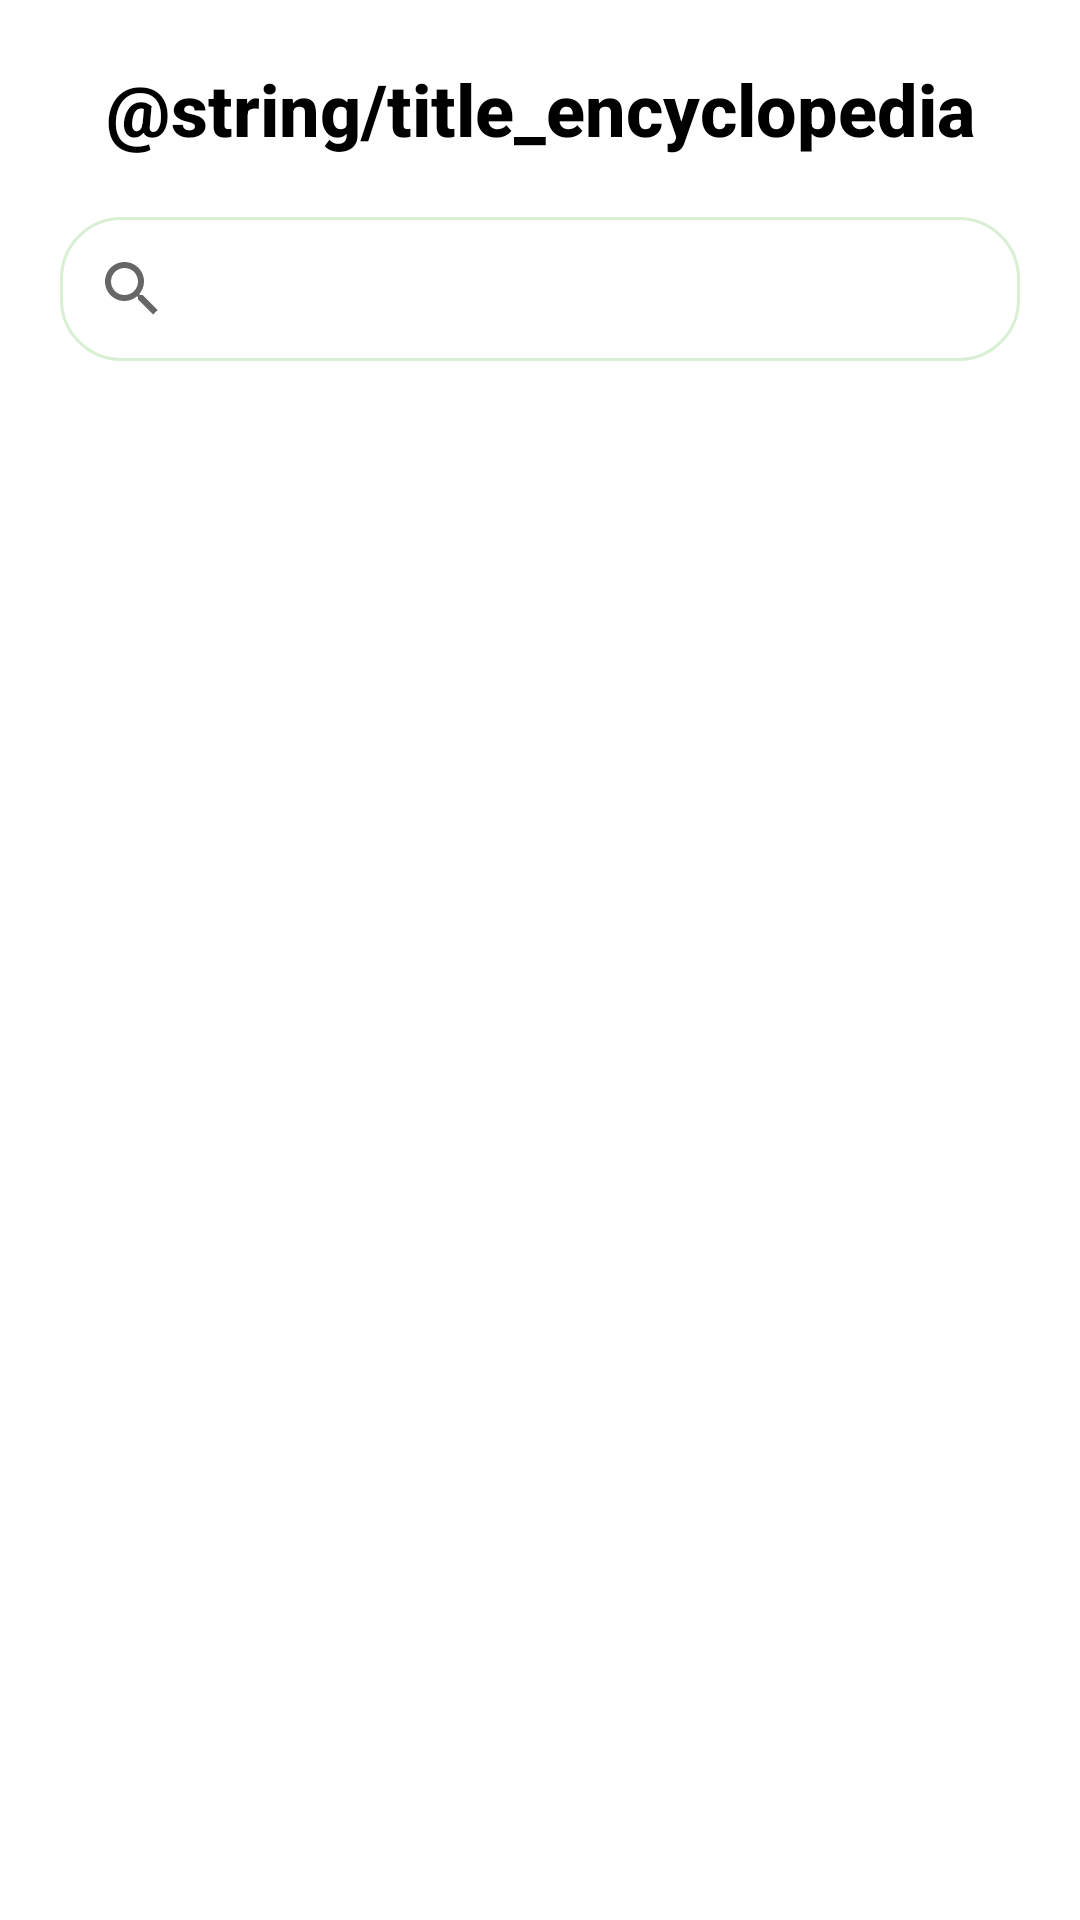

Android layout source for this screen:
<!-- AndroidManifest.xml: application theme Theme.Florify -->
<!-- res/layout/fragment_encyclopedia.xml -->
<?xml version="1.0" encoding="utf-8"?>
<androidx.constraintlayout.widget.ConstraintLayout xmlns:android="http://schemas.android.com/apk/res/android"
    xmlns:app="http://schemas.android.com/apk/res-auto"
    xmlns:tools="http://schemas.android.com/tools"
    android:layout_width="match_parent"
    android:layout_height="match_parent"
    android:background="@color/white"
    android:paddingTop="20dp"
    tools:context=".ui.ensiklopedia.EncyclopediaFragment">

    <TextView
        android:id="@+id/ensiklopedia_title"
        android:layout_width="wrap_content"
        android:layout_height="wrap_content"
        android:fontFamily="sans-serif-medium"
        android:text="@string/title_encyclopedia"
        android:textColor="@color/black"
        android:textSize="24sp"
        android:textStyle="bold"
        app:layout_constraintBottom_toTopOf="@+id/search_view"
        app:layout_constraintEnd_toEndOf="parent"
        app:layout_constraintStart_toStartOf="parent"
        app:layout_constraintTop_toTopOf="parent" />

    <SearchView
        android:id="@+id/search_view"
        android:layout_width="match_parent"
        android:layout_height="wrap_content"
        android:layout_marginHorizontal="20dp"
        android:layout_marginTop="20dp"
        android:background="@drawable/searchview"
        android:hint="@string/search"
        app:iconifiedByDefault="false"
        app:layout_constraintEnd_toEndOf="parent"
        app:layout_constraintStart_toStartOf="parent"
        app:layout_constraintTop_toBottomOf="@+id/ensiklopedia_title"
        app:queryHint="@string/search" />


    <androidx.recyclerview.widget.RecyclerView
        android:id="@+id/rv_encyclopedia"
        android:layout_width="match_parent"
        android:layout_height="0dp"
        android:layout_marginHorizontal="10dp"
        android:layout_marginTop="20dp"
        app:layout_constraintBottom_toBottomOf="parent"
        app:layout_constraintEnd_toEndOf="parent"
        app:layout_constraintStart_toStartOf="parent"
        app:layout_constraintTop_toBottomOf="@id/search_view"
        tools:listitem="@layout/item_list" />

    <ProgressBar
        android:id="@+id/progress_bar"
        android:layout_width="wrap_content"
        android:layout_height="wrap_content"
        android:visibility="gone"
        app:layout_constraintBottom_toBottomOf="parent"
        app:layout_constraintEnd_toEndOf="parent"
        app:layout_constraintStart_toStartOf="parent"
        app:layout_constraintTop_toTopOf="parent" />

</androidx.constraintlayout.widget.ConstraintLayout>
<!-- res/layout/item_list.xml (included above) -->
<?xml version="1.0" encoding="utf-8"?>
<androidx.cardview.widget.CardView xmlns:android="http://schemas.android.com/apk/res/android"
    xmlns:app="http://schemas.android.com/apk/res-auto"
    android:layout_width="match_parent"
    android:layout_height="80dp"
    android:layout_marginHorizontal="16dp"
    android:layout_marginBottom="5dp"
    android:background="@color/white"
    app:cardCornerRadius="16dp"
    app:cardElevation="5dp">

    <androidx.constraintlayout.widget.ConstraintLayout
        android:layout_width="match_parent"
        android:layout_height="match_parent"
        android:background="@color/white"
        android:paddingStart="12dp"
        android:paddingEnd="24dp">

        <de.hdodenhof.circleimageview.CircleImageView
            android:id="@+id/image_disease"
            android:layout_width="50dp"
            android:layout_height="50dp"
            android:layout_gravity="center_vertical"
            android:src="@drawable/app_icon"
            app:civ_border_width="1dp"
            app:civ_circle_background_color="@color/green"
            app:layout_constraintBottom_toBottomOf="parent"
            app:layout_constraintEnd_toStartOf="@+id/title_disease"
            app:layout_constraintStart_toStartOf="parent"
            app:layout_constraintTop_toTopOf="parent" />

        <ImageView
            android:layout_width="wrap_content"
            android:layout_height="wrap_content"
            android:contentDescription="@string/arrow"
            android:src="@drawable/baseline_arrow_forward_ios_24"
            app:layout_constraintBottom_toTopOf="@id/desc_disease"
            app:layout_constraintEnd_toEndOf="parent"
            app:layout_constraintTop_toTopOf="parent" />

        <TextView
            android:id="@+id/title_disease"
            android:layout_width="wrap_content"
            android:layout_height="wrap_content"
            android:layout_marginStart="12dp"
            android:text="@string/app_name"
            android:textColor="@color/grey"
            android:textSize="18sp"
            android:textStyle="bold"
            app:layout_constraintBottom_toTopOf="@+id/desc_disease"
            app:layout_constraintStart_toEndOf="@id/image_disease"
            app:layout_constraintTop_toTopOf="parent" />

        <TextView
            android:id="@+id/desc_disease"
            android:layout_width="278dp"
            android:layout_height="37dp"
            android:layout_marginStart="12dp"
            android:ellipsize="end"
            android:fontFamily="sans-serif-medium"
            android:maxLines="2"
            android:text="@string/lorem_ipsum"
            android:textColor="@color/grey"
            app:layout_constraintBottom_toBottomOf="parent"
            app:layout_constraintStart_toEndOf="@id/image_disease"
            app:layout_constraintTop_toBottomOf="@id/title_disease" />

    </androidx.constraintlayout.widget.ConstraintLayout>

</androidx.cardview.widget.CardView>
<!-- resources referenced by this layout -->
<resources>
  <color name="black">#FF000000</color>
  <color name="green">#006769</color>
  <color name="grey">#686D76</color>
  <color name="white">#FFFFFFFF</color>
  <!-- drawable app_icon (drawable) -->
  <?xml version="1.0" encoding="utf-8"?>
  <layer-list xmlns:android="http://schemas.android.com/apk/res/android">
      <item android:drawable="@drawable/florify"
          android:width="32dp"
          android:height="32dp"/>
  </layer-list>
  <!-- drawable baseline_arrow_forward_ios_24 (drawable) -->
  <vector xmlns:android="http://schemas.android.com/apk/res/android" android:autoMirrored="true" android:height="16dp" android:tint="#000000" android:viewportHeight="24" android:viewportWidth="24" android:width="16dp">
        
      <path android:fillColor="@android:color/black" android:pathData="M6.23,20.23l1.77,1.77l10,-10l-10,-10l-1.77,1.77l8.23,8.23z"/>
      
  </vector>
  <!-- drawable searchview (drawable) -->
  <?xml version="1.0" encoding="utf-8"?>
  <shape xmlns:android="http://schemas.android.com/apk/res/android">
      <stroke
          android:width="1dp"
          android:color="@color/dark_green" />
      <corners android:radius="20dp" />
  </shape>
  <string name="app_name">Florify</string>
  <string name="arrow">arrow</string>
  <string name="lorem_ipsum">Lorem Ipsum is simply dummy text of the printing and typesetting industry. Lorem Ipsum has been the industry\'s standard dummy text ever since the 1500s, when an unknown printer took a galley of type and scrambled it to make a type specimen book. It has survived not only five centuries, but also the leap into electronic typesetting, remaining essentially unchanged. It was popularised in the 1960s with the release of Letraset sheets containing Lorem Ipsum passages, and more recently with desktop publishing software like Aldus PageMaker including versions of Lorem Ipsum.</string>
  <string name="search">Search here…</string>
  <style name="Theme.Florify" parent="Theme.MaterialComponents.DayNight.DarkActionBar">
          
          <item name="colorPrimary">@color/green</item>
          <item name="colorPrimaryVariant">@color/dark_green</item>
          <item name="colorOnPrimary">@color/white</item>
          
          <item name="colorSecondary">@color/teal_200</item>
          <item name="colorSecondaryVariant">@color/teal_700</item>
          <item name="colorOnSecondary">@color/black</item>
          
          <item name="android:statusBarColor">?attr/colorPrimaryVariant</item>
          
      </style>
  <!-- drawable florify: png bitmap (drawable, 43436 bytes) -->
  <color name="dark_green">#D8EFD3</color>
  <color name="teal_200">#FF03DAC5</color>
  <color name="teal_700">#FF018786</color>
</resources>
